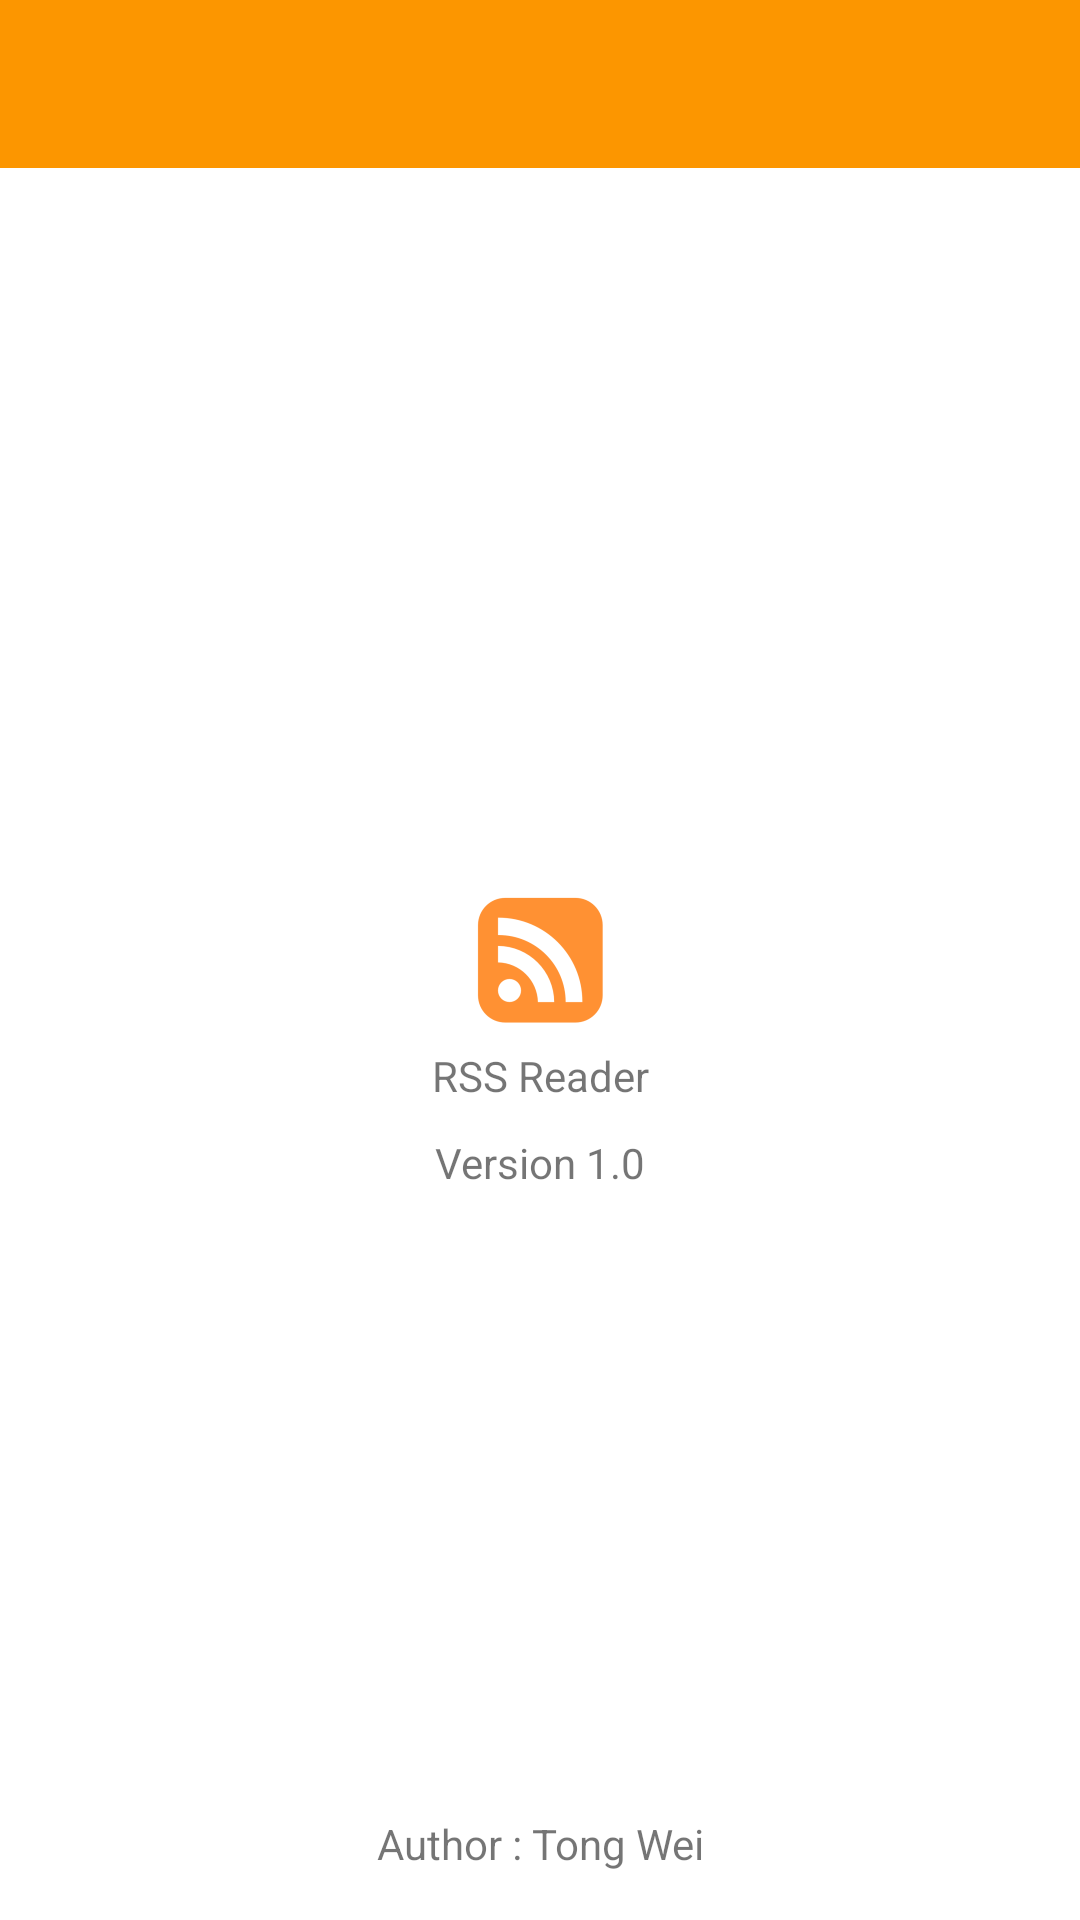

Write the Android layout XML for this screen, with the resource values it uses.
<!-- AndroidManifest.xml: application theme AppTheme -->
<!-- res/layout/activity_help.xml -->
<?xml version="1.0" encoding="utf-8"?>
<RelativeLayout xmlns:android="http://schemas.android.com/apk/res/android"
    android:layout_width="match_parent"
    android:layout_height="match_parent"
    android:orientation="vertical">

    <include
        android:id="@+id/include"
        layout="@layout/custom_toolbar" />

    <ImageView
        android:id="@+id/imgv_help"
        android:layout_width="wrap_content"
        android:layout_height="wrap_content"
        android:layout_centerHorizontal="true"
        android:layout_centerVertical="true"
        android:layout_gravity="center"
        android:src="@mipmap/ic_rssreader" />

    <TextView
        android:id="@+id/tv_help_name"
        android:layout_width="match_parent"
        android:layout_height="wrap_content"
        android:layout_below="@id/imgv_help"
        android:gravity="center"
        android:padding="5dp"
        android:text="RSS Reader" />

    <TextView
        android:layout_width="match_parent"
        android:layout_height="wrap_content"
        android:layout_below="@id/tv_help_name"
        android:gravity="center"
        android:padding="5dp"
        android:text="Version 1.0" />

    <TextView
        android:layout_width="match_parent"
        android:layout_height="wrap_content"
        android:layout_alignParentBottom="true"
        android:layout_alignParentStart="true"
        android:layout_margin="16dp"
        android:gravity="center"
        android:text="Author : Tong Wei" />
</RelativeLayout>
<!-- res/layout/custom_toolbar.xml (included above) -->
<?xml version="1.0" encoding="utf-8"?>
<android.support.design.widget.AppBarLayout xmlns:android="http://schemas.android.com/apk/res/android"
    xmlns:app="http://schemas.android.com/apk/res-auto"
    android:layout_width="match_parent"
    android:layout_height="wrap_content"
    android:theme="@style/ThemeOverlay.AppCompat.Dark.ActionBar"
    >

    <android.support.v7.widget.Toolbar
        android:id="@+id/tool_Bar"
        android:layout_width="match_parent"
        android:layout_height="?attr/actionBarSize"
        android:backgroundTint="@color/primary"
        app:layout_collapseMode="pin"
        app:layout_scrollFlags="scroll|enterAlways"
        app:popupTheme="@style/ThemeOverlay.AppCompat.Light"/>
</android.support.design.widget.AppBarLayout>
<!-- resources referenced by this layout -->
<resources>
  <color name="primary">#fc9600</color>
  <!-- mipmap ic_rssreader: png bitmap (mipmap-hdpi, 1597 bytes) -->
  <style name="AppTheme" parent="AppTheme.Base" />
  <style name="AppTheme.Base" parent="Theme.AppCompat.Light.NoActionBar">
          
          <item name="android:windowActionBar">false</item>
          <item name="android:windowNoTitle">true</item>
          <item name="colorPrimary">@color/primary</item>
          <item name="colorPrimaryDark">@color/primary</item>
          <item name="colorAccent">@color/accent</item>
          <item name="android:windowBackground">@color/window_background</item>
      </style>
  <color name="accent">#fcbf06</color>
  <color name="window_background">#FFFFFF</color>
</resources>
